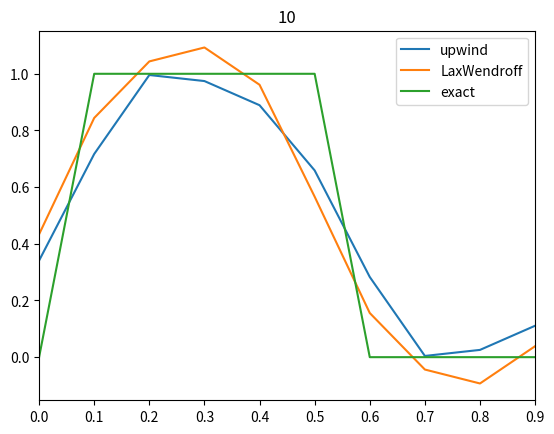
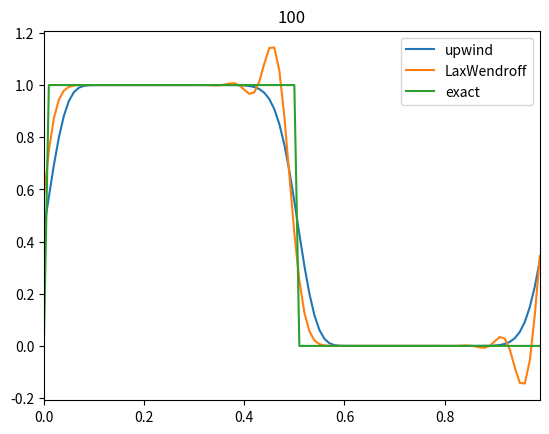
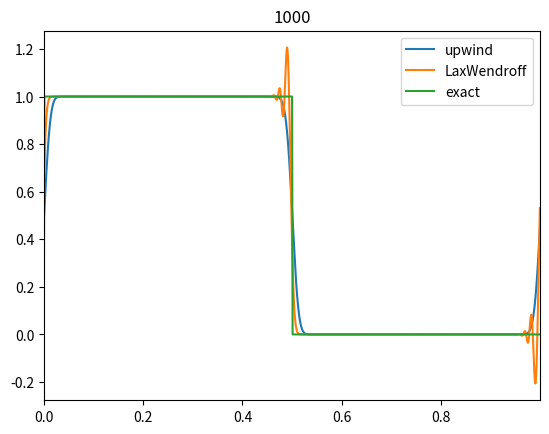

Here is the Python script that generated these plots, in order:
# import numpy as np
from math import exp, sin, pi, fabs, ceil, modf
import matplotlib.pyplot as plt

def my_zeros(n):
    return [0.]*n

def my_zeros_like(u):
    return my_zeros(len(u))

def my_array_copy(u):
    uu = my_zeros_like(u)
    for i in range(len(uu)):
        uu[i]=u[i]
    return uu

def my_vector_add(u1, u2):
    if len(u1) != len(u2):
        return None
    uu = my_zeros_like(u1)
    for i in range(len(uu)):
        uu[i] = u1[i]+u2[i]
    return uu

def my_vector_float_mult(alpha, u):
    uu = my_zeros_like(u)
    for i in range(len(uu)):
        uu[i] = alpha*u[i]
    return uu

def my_vector_sub(u1,u2):
    return my_vector_add(u1,my_vector_float_mult(-1., u2))

def my_vector_vectorize(f, u):
    uu = my_zeros_like(u)
    for i in range(len(u)):
        uu[i] = f(u[i])
    return uu

def my_vector_max_element(u):
    max = 0.
    for i in range(len(u)):
        if u[i]>= max:
            max = u[i]
    return max

def my_vector_linspace(init, end, npoints, endpoint ,retstep):
    if endpoint==True:
        step = (end-init)/(npoints-1)
    else:
        step = (end-init)/(npoints)
    grid = my_zeros(npoints)
    grid[0] = init
    for i in range(1, npoints):
        grid[i]=grid[i-1]+step
    if retstep==True:
        return grid, step
    else:
        return grid

def my_sign(x):
    if x < 0:
        return -1.
    elif x == 0:
        return 0.
    elif x > 0:
        return 1.

# Finite Difference Scheme
def solver(u0, M_, nu_, s_):
    u = my_array_copy(u0)
    v = my_zeros_like(u)
    # u = np.array(u0)
    # v = np.zeros_like(u)
    N = len(u0)
    nu_2 = nu_/2.
    s_2 = s_/2.
    sigma = [-nu_2+s_2,1.-s_,nu_2+s_2]
    for n in range(M_):
        v[0] = sigma[0]*u[1]+sigma[1]*u[0]+sigma[2]*u[N-1]
        for i in range(1, N-1):
            v[i] = sigma[0] * u[i+1] + sigma[1] * u[i] + sigma[2] * u[i-1]
        # v[1:-1] = sigma[0]*u[2:]+sigma[1]*u[1:-1]+sigma[2]*u[:-2]
        v[N-1] = sigma[0]*u[0]+sigma[1]*u[N-1]+sigma[2]*u[N-2]
        # v[0] = u[0]-nu_2*(u[1]-u[N-1])+s_2*(u[1]-2.*u[0]+u[N-1])
        # v[1:-1] = u[1:-1]-nu_2*(u[2:]-u[:-2])+s_2*(u[2:]-2.*u[1:-1]+u[:-2])
        # v[N-1] = u[N-1]-nu_2*(u[0]-u[N-2])+s_2*(u[0]-2.*u[N-1]+u[N-2])
        t = u
        u = v
        v = t
    return u

# Problem parameters
nu = 0.9
a = 1.

# Define initial conditions
initialCondition1 = lambda x: sin(2.*pi*x)
def initialCondition2(x):
    t = modf(x)
    if my_sign(x) >= 0:
    # if np.sign(x) >= 0:
        if t[0] >= 0.5:
            return 0
        else:
            return 1
    else:
        if fabs(t[0]) >= 0.5:
            return 1
        else:
            return 0

# Define some useful methods to evaluate exact solution, norm and schemes
exactSolution = lambda f, x, t: f(x-a*t)
maxNorm = lambda u, exact: my_vector_max_element(my_vector_vectorize(fabs,my_vector_sub(u,exact)))
# maxNorm = lambda u, exact: np.fabs(u-exact).max()

upwind = lambda u0, M_: solver(u0, M_, nu, fabs(nu))
laxWendroff = lambda u0, M_: solver(u0, M_, nu, nu ** 2)

# Input parametes:
# @solver - desirable scheme
# @initCond - initial conditions
# @type - 'a' - means that we are solving original advection equation,
# 'b' - means that we are solving modified equation for upwind scheme
# @N - number of nodes

def problemSetup(solver, initCond, type, N, nu, a):
    X,h = my_vector_linspace(0.,1.,N,endpoint=False,retstep=True)
    # X,h = np.linspace(0.,1.,N,endpoint=False,retstep=True)
    tau = nu*h/a
    M = int(ceil(N/nu))
    T = M*tau
    mu = fabs(a)*h/2.*(1-fabs(nu))

    exactSolution1a = lambda x,t: exactSolution(initCond,x,t)
    exactSolution1b = lambda x,t: exactSolution1a(x,t)*exp(-mu*4.*t*pi**2)

    sol = None
    if type == 'a':
        sol = exactSolution1a
    elif type == 'b':
        sol = exactSolution1b

    ssol = lambda x: sol(x,T)
    u0 = my_array_copy(my_vector_vectorize(initCond,X))
    exact = my_array_copy(my_vector_vectorize(ssol,X))
    # u0 = np.array([initCond(x) for x in X],dtype=np.float64)
    # exact = np.array([sol(x,T) for x in X],dtype=np.float64)

    u = solver(u0, M)
    return u, exact, X

# You can insert a different letters (a or b) to get different plots.
# TEST 1
# for scheme, name in zip([upwind, laxWendroff],['upwind', 'LaxWendroff']):
#     grids = [10**i for i in range(1, 4)]
#     errors = []
#     for n in grids:
#         t = problemSetup(scheme,initialCondition1,'b',n,nu,a)
#         errors.append(maxNorm(t[0],t[1]))
#     plt.loglog(grids, errors, label=name)
#     print errors
# plt.legend(loc='best')
# plt.show()

# Comment the previous section and uncomment this. Run again and see three different plots for different grids
# TEST 2
grids = [10**i for i in range(1, 4)]
for n in grids:
    plt.figure()
    plt.title(str(n))
    for scheme, name in zip([upwind, laxWendroff],['upwind', 'LaxWendroff']):
        t = problemSetup(scheme,initialCondition2,'a',n,nu,a)
        plt.plot(t[2],t[0],label=name)
    plt.plot(t[2],t[1],label='exact')
    plt.margins(x=0)
    plt.legend(loc='best')
plt.show()